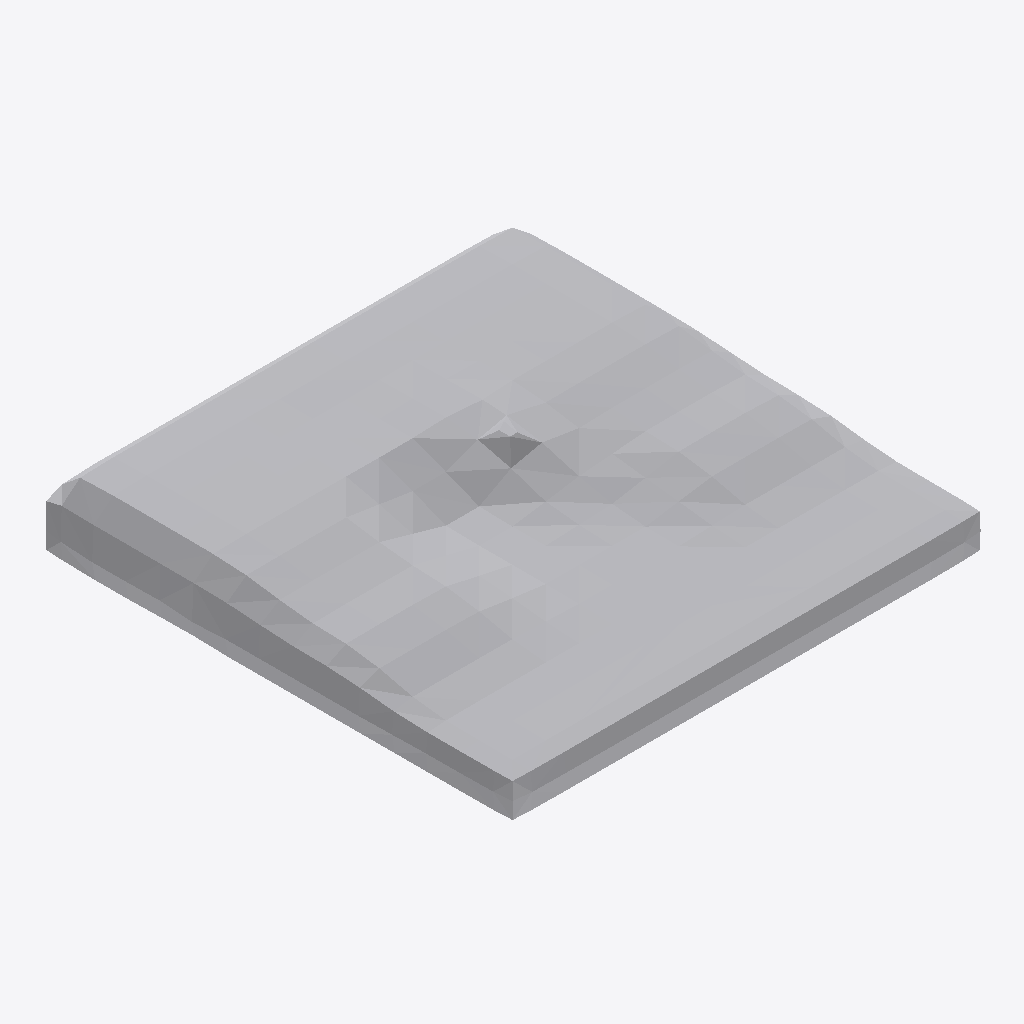
Isometric view of an IFC building model (IFC-SPF (STEP), schema IFC4, length unit metre), seen from the south-west, elements coloured by IFC class: 1 other element (light grey).
Extent 40.9 m × 40.8 m × 5.9 m (x, y, z). Elements (1): 1 IfcGeographicElement.

HEADER;
FILE_DESCRIPTION(('ViewDefinition [CoordinationView]'),'2;1');
FILE_NAME('','2026-09-29T11:33:54',(''),(''),'IfcOpenShell 0.9.0-bee448c88','IfcOpenShell 0.9.0-bee448c88','');
FILE_SCHEMA(('IFC4'));
ENDSEC;
DATA;
#18=IFCPROJECT('1No$MWjEH1fvVNbIoAwTDZ',$,'My Project',$,$,$,$,(#5,#9),#17);
#642=IFCGEOGRAPHICELEMENT('2wL7jYuq59KQKwqwB9u81u',#30,'Plane',$,$,#50,#641,$,.TERRAIN.);
ENDSEC;
